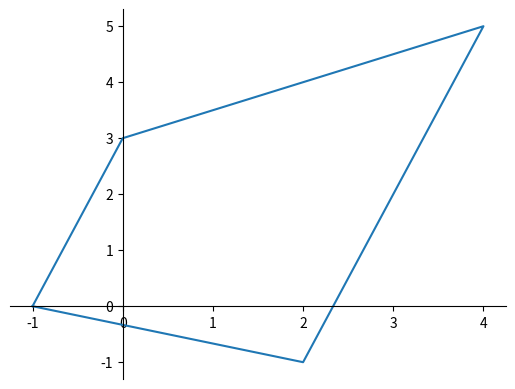

Here is the Python script that generated this plot:
#YOUR_CODE_HERE

#YOUR_CODE_HERE

#YOUR_CODE_HERE

#YOUR_CODE_HERE

#YOUR_CODE_HERE

#YOUR_CODE_HERE

#YOUR_CODE_HERE

#YOUR_CODE_HERE

#YOUR_CODE_HERE

#YOUR_ANSWER_HERE

#YOUR_ANSWER_HERE

#YOUR_CODE_HERE

#YOUR_CODE_HERE

#YOUR_CODE_HERE

#YOUR_CODE_HERE

#YOUR_CODE_HERE

#YOUR_CODE_HERE

import matplotlib.pyplot as plt

coord = [[-1,0], [2,-1], [4,5], [0,3]]
coord.append(coord[0]) #repeat the first point to create a 'closed loop'

xs, ys = zip(*coord) #create lists of x and y values

ax = plt.gca()  # gca stands for 'get current axis'
ax.spines['right'].set_color('none')
ax.spines['top'].set_color('none')
ax.xaxis.set_ticks_position('bottom')
ax.spines['bottom'].set_position(('data',0))
ax.yaxis.set_ticks_position('left')
ax.spines['left'].set_position(('data',0))

plt.plot(xs,ys) 
plt.show() # if you need...

#YOUR_CODE_HERE

#YOUR_CODE_HERE

#YOUR_CODE_HERE

#YOUR_CODE_HERE